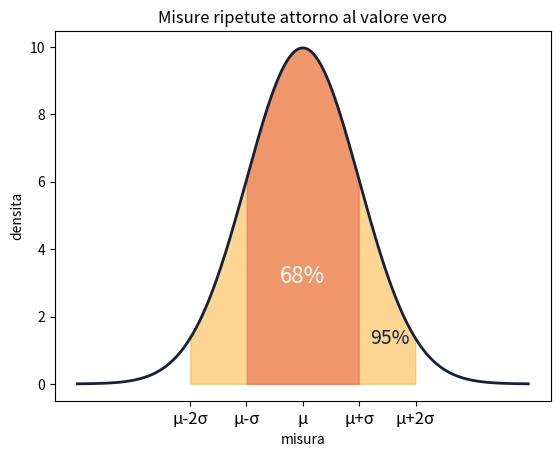

Write the Python code that produced this figure.
import numpy as np
import matplotlib.pyplot as plt

MU = 25.00
SIGMA = 0.04
x = np.linspace(MU - 4. * SIGMA, MU + 4. * SIGMA, 400)
f = np.exp(-(x - MU)**2 / (2. * SIGMA**2)) / (SIGMA * np.sqrt(2. * np.pi))

plt.fill_between(x, f, where=abs(x - MU) < 2. * SIGMA, color='#FCA311', alpha=0.45)
plt.fill_between(x, f, where=abs(x - MU) < SIGMA, color='#E76F51', alpha=0.6)
plt.plot(x, f, color='#14213D', linewidth=2)
plt.text(MU, 3., '68%', ha='center', fontsize=16, color='white')
plt.text(MU + 1.55 * SIGMA, 1.2, '95%', ha='center', fontsize=14, color='#14213D')
plt.xticks([MU - 2 * SIGMA, MU - SIGMA, MU, MU + SIGMA, MU + 2 * SIGMA], ['μ-2σ', 'μ-σ', 'μ', 'μ+σ', 'μ+2σ'], fontsize=12)
plt.xlabel('misura')
plt.ylabel('densita')
plt.title('Misure ripetute attorno al valore vero')
plt.savefig('campana.png')
plt.show()
